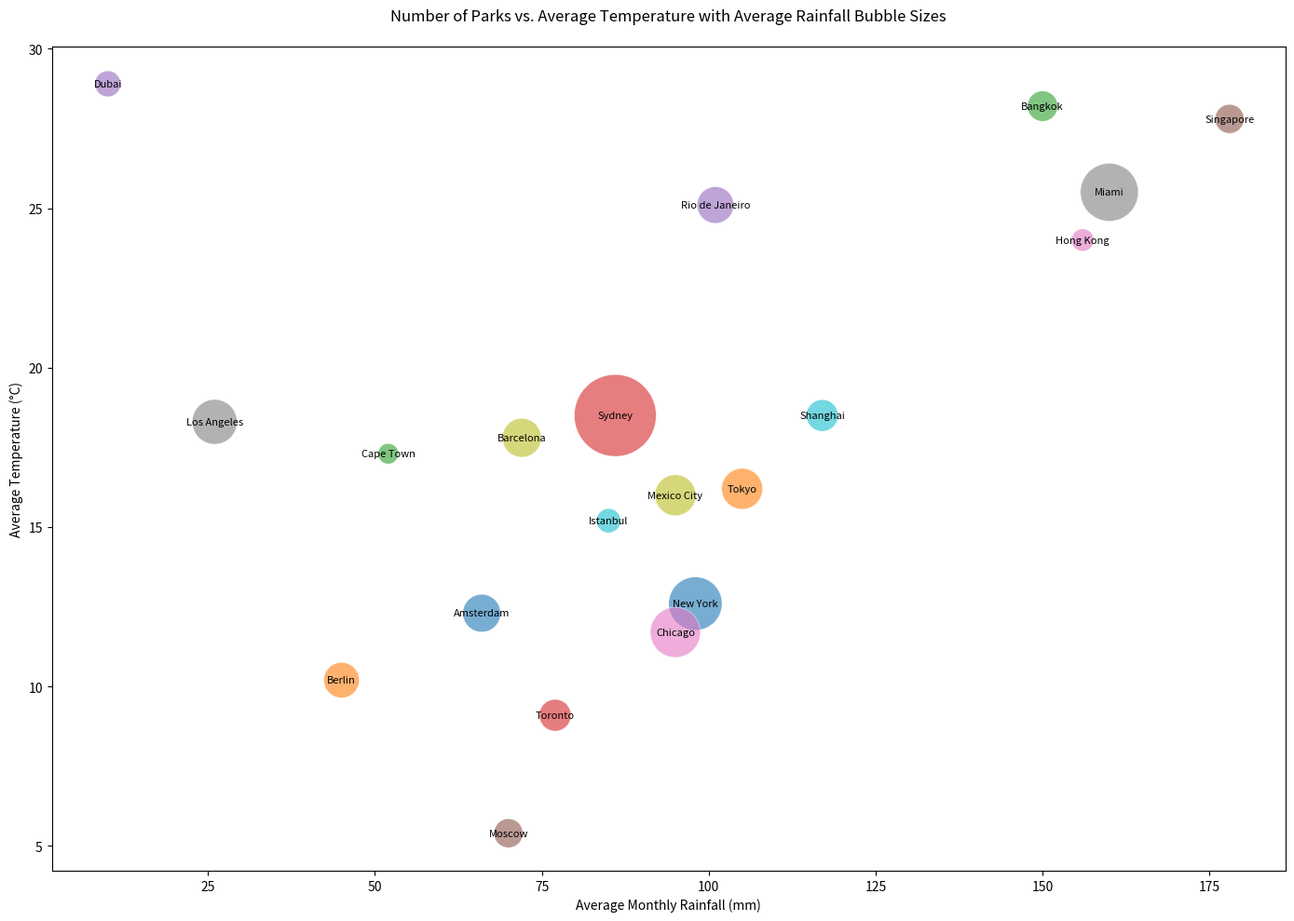

Write Python code to recreate this figure.

import matplotlib.pyplot as plt

cities = ['New York', 'Tokyo', 'Bangkok', 'Sydney', 'Dubai', 'Singapore', 'Hong Kong', 'Los Angeles', 'Barcelona', 'Istanbul', 'Amsterdam', 'Berlin', 'Cape Town', 'Toronto', 'Rio de Janeiro', 'Moscow', 'Chicago', 'Miami', 'Mexico City', 'Shanghai']
avg_rainfall = [98, 105, 150, 86, 10, 178, 156, 26, 72, 85, 66, 45, 52, 77, 101, 70, 95, 160, 95, 117]
avg_temp = [12.6, 16.2, 28.2, 18.5, 28.9, 27.8, 24.0, 18.3, 17.8, 15.2, 12.3, 10.2, 17.3, 9.1, 25.1, 5.4, 11.7, 25.5, 16.0, 18.5]
number_of_parks = [170, 100, 55, 400, 40, 50, 30, 120, 90, 35, 85, 75, 25, 60, 80, 50, 150, 200, 100, 60]

size_factor = 10
sizes = [p * size_factor for p in number_of_parks]

colors = ['#1f77b4', '#ff7f0e', '#2ca02c', '#d62728', '#9467bd', '#8c564b', '#e377c2', '#7f7f7f', '#bcbd22', '#17becf', '#1f77b4', '#ff7f0e', '#2ca02c', '#d62728', '#9467bd', '#8c564b', '#e377c2', '#7f7f7f', '#bcbd22', '#17becf']

plt.figure(figsize=(14,10))
plt.scatter(avg_rainfall, avg_temp, s=sizes, c=colors, alpha=0.6, edgecolors='w', linewidth=0.5)

plt.title('Number of Parks vs. Average Temperature with Average Rainfall Bubble Sizes', pad=20)
plt.xlabel('Average Monthly Rainfall (mm)')
plt.ylabel('Average Temperature (°C)')

for i, city in enumerate(cities):
    plt.text(avg_rainfall[i], avg_temp[i], city, ha='center', va='center', fontsize=8)

plt.tight_layout()
plt.show()
